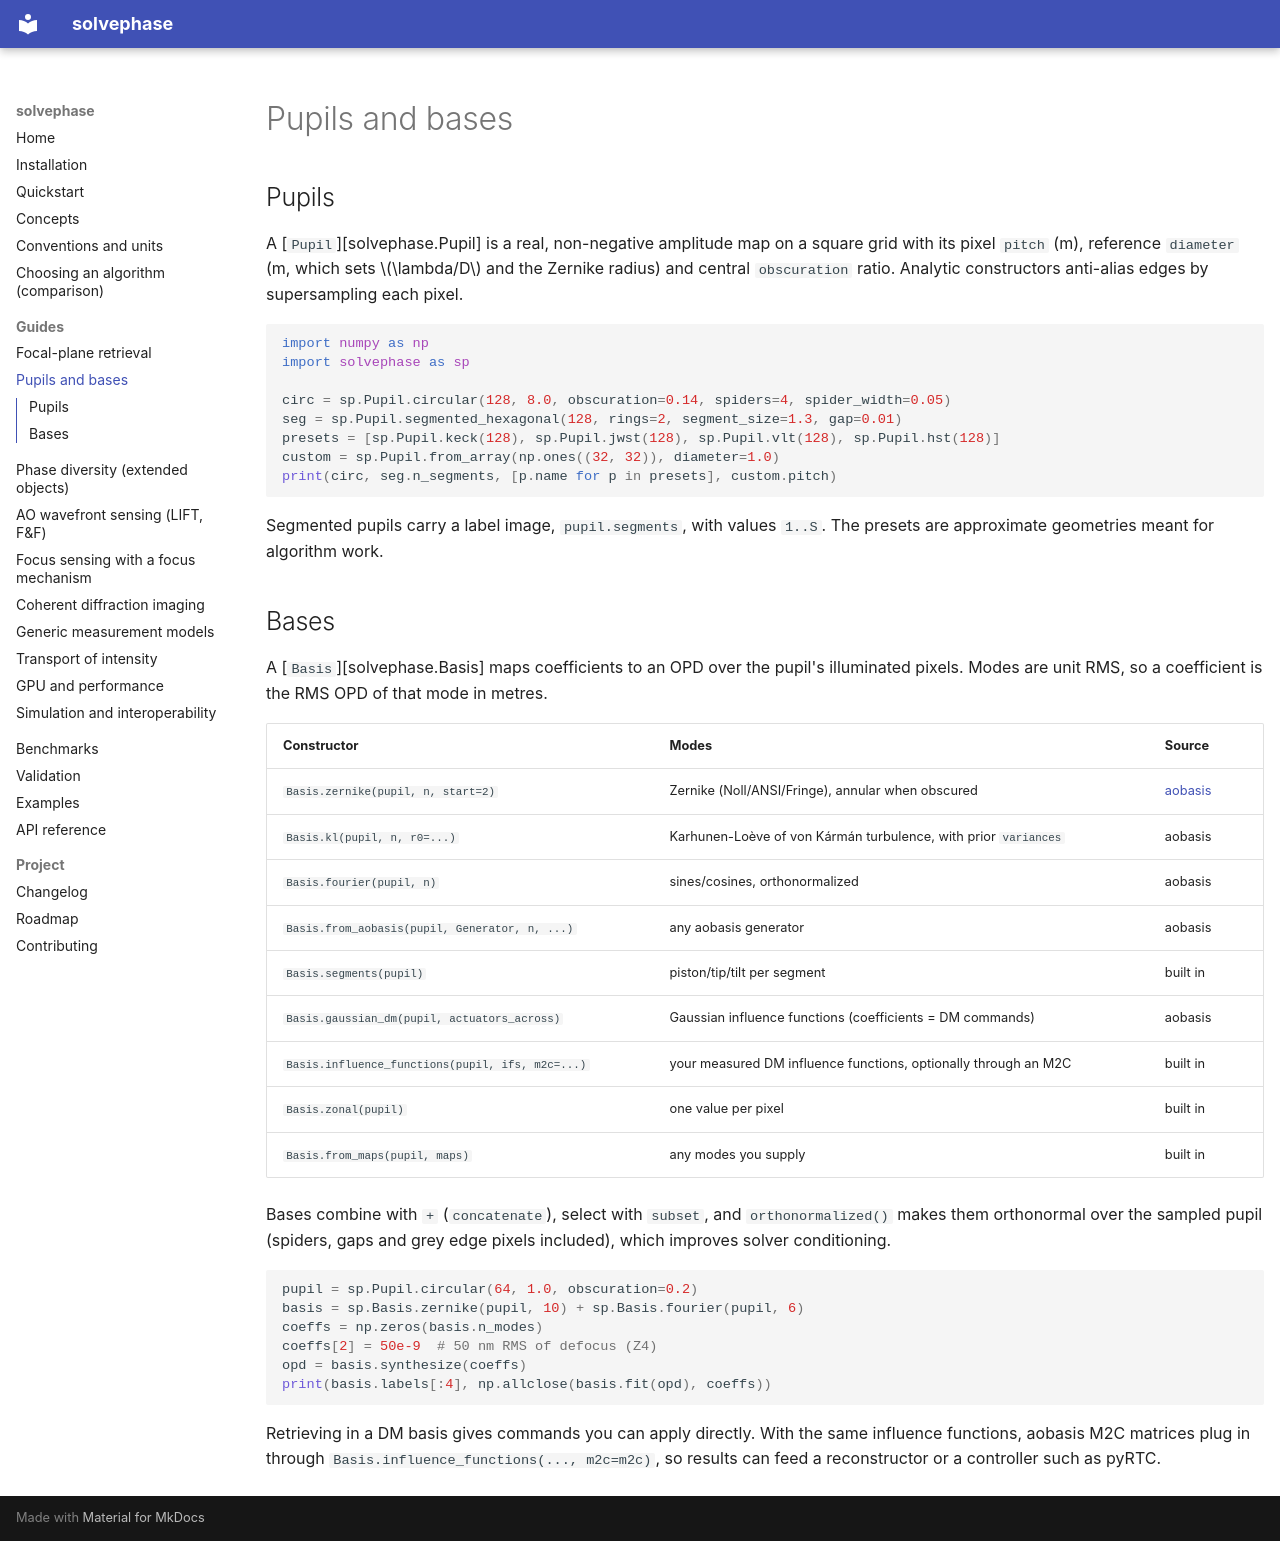

repository: jacotay7/solvephase · page: guide/pupils-and-bases/index.html · generator: mkdocs

# Pupils and bases

## Pupils

A [`Pupil`][solvephase.Pupil] is a real, non-negative amplitude map on a
square grid with its pixel `pitch` (m), reference `diameter` (m, which sets
$\lambda/D$ and the Zernike radius) and central `obscuration` ratio.
Analytic constructors anti-alias edges by supersampling each pixel.

```python
import numpy as np
import solvephase as sp

circ = sp.Pupil.circular(128, 8.0, obscuration=0.14, spiders=4, spider_width=0.05)
seg = sp.Pupil.segmented_hexagonal(128, rings=2, segment_size=1.3, gap=0.01)
presets = [sp.Pupil.keck(128), sp.Pupil.jwst(128), sp.Pupil.vlt(128), sp.Pupil.hst(128)]
custom = sp.Pupil.from_array(np.ones((32, 32)), diameter=1.0)
print(circ, seg.n_segments, [p.name for p in presets], custom.pitch)
```

Segmented pupils carry a label image, `pupil.segments`, with values
`1..S`. The presets are approximate geometries meant for algorithm work.

## Bases

A [`Basis`][solvephase.Basis] maps coefficients to an OPD over the pupil's
illuminated pixels. Modes are unit RMS, so a coefficient is the RMS OPD of
that mode in metres.

| Constructor | Modes | Source |
|---|---|---|
| `Basis.zernike(pupil, n, start=2)` | Zernike (Noll/ANSI/Fringe), annular when obscured | [aobasis](https://github.com/jacotay7/aobasis) |
| `Basis.kl(pupil, n, r0=...)` | Karhunen-Loève of von Kármán turbulence, with prior `variances` | aobasis |
| `Basis.fourier(pupil, n)` | sines/cosines, orthonormalized | aobasis |
| `Basis.from_aobasis(pupil, Generator, n, ...)` | any aobasis generator | aobasis |
| `Basis.segments(pupil)` | piston/tip/tilt per segment | built in |
| `Basis.gaussian_dm(pupil, actuators_across)` | Gaussian influence functions (coefficients = DM commands) | aobasis |
| `Basis.influence_functions(pupil, ifs, m2c=...)` | your measured DM influence functions, optionally through an M2C | built in |
| `Basis.zonal(pupil)` | one value per pixel | built in |
| `Basis.from_maps(pupil, maps)` | any modes you supply | built in |

Bases combine with `+` (`concatenate`), select with `subset`, and
`orthonormalized()` makes them orthonormal over the sampled pupil (spiders,
gaps and grey edge pixels included), which improves solver conditioning.

```python
pupil = sp.Pupil.circular(64, 1.0, obscuration=0.2)
basis = sp.Basis.zernike(pupil, 10) + sp.Basis.fourier(pupil, 6)
coeffs = np.zeros(basis.n_modes)
coeffs[2] = 50e-9  # 50 nm RMS of defocus (Z4)
opd = basis.synthesize(coeffs)
print(basis.labels[:4], np.allclose(basis.fit(opd), coeffs))
```

Retrieving in a DM basis gives commands you can apply directly. With the
same influence functions, aobasis M2C matrices plug in through
`Basis.influence_functions(..., m2c=m2c)`, so results can feed a
reconstructor or a controller such as pyRTC.
